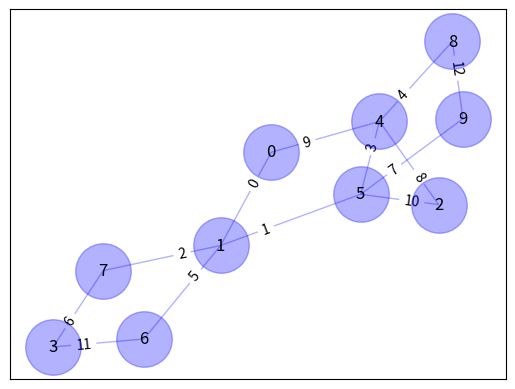

The matplotlib source for this figure:
# A more sophisticated example, where you can change some of your graph's properties (colors, node size, edge tickness, etc)
# https://www.udacity.com/wiki/creating-network-graphs-with-python

import networkx as nx
import matplotlib.pyplot as plt

def draw_graph(graph, labels=None, graph_layout='shell',
               node_size=1600, node_color='blue',
               node_alpha=0.3, node_text_size=12,
               edge_color='blue', edge_alpha=0.3,
               edge_tickness=1, edge_text_pos=0.3,
               text_font='sans-serif'):
    # Create networkx graph
    G = nx.Graph()

    # Add edges
    for edge in graph:
        G.add_edge(edge[0], edge[1])

    # These are different layouts for the network you may try
    # shell seems to work bet
    if graph_layout == 'spring':
        graph_pos = nx.spring_layout(G)
    elif graph_layout == 'spectral':
        graph_pos = nx.spectral_layout(G)
    elif graph_layout == 'random':
        graph_pos = nx.random_layout(G)
    else:
        graph_pos = nx.shell_layout(G)

    # Draw graph
    nx.draw_networkx_nodes(G, graph_pos, node_size=node_size,
                           alpha=node_alpha, node_color=node_color)
    nx.draw_networkx_edges(G, graph_pos, width=edge_tickness,
                           alpha=edge_alpha, edge_color=edge_color)
    nx.draw_networkx_labels(G, graph_pos, font_size=node_text_size,
                            font_family=text_font)

    if labels is None:
        labels = range(len(graph))

    edge_labels = dict(zip(graph, labels))
    nx.draw_networkx_edge_labels(G, graph_pos, edge_labels=edge_labels,
                                 label_pos=edge_text_pos)

    # Show graph
    plt.show()


graph = [(0, 1), (1, 5), (1, 7), (4, 5), (4, 8), (1, 6), (3, 7), (5, 9),
         (2, 4), (0, 4), (2, 5), (3, 6), (8, 9)]

# You may name your edge labels
labels = map(chr, range(65, 65+len(graph)))
# draw_graph(graph, labels)

# If edge labels is not specified, numeric labels (0, 1, 2, ...) will be used
# draw_graph(graph)
draw_graph(graph, graph_layout='spring')
# draw_graph(graph, graph_layout='random')
